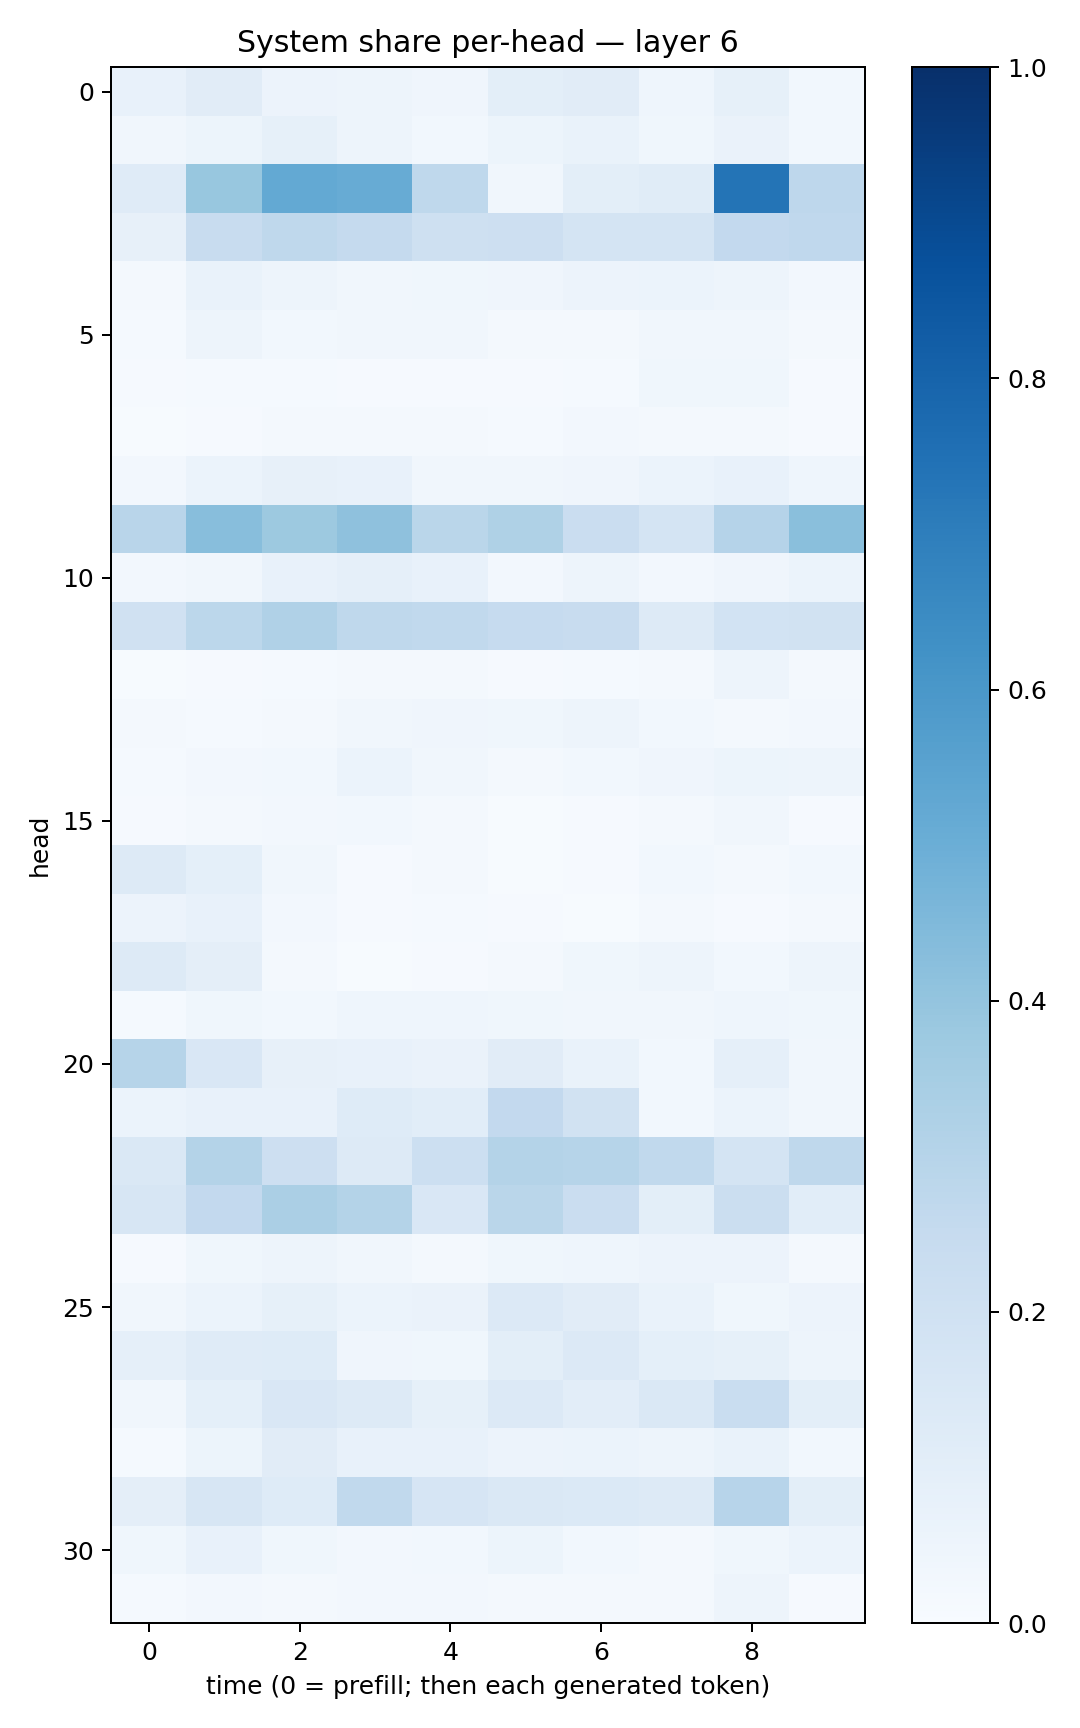

The table this chart was drawn from, first rows:
0.0732231, 0.111032456, 0.057034817, 0.04744465, 0.03911375, 0.09876927, 0.11280408, 0.044655606, 0.08280583, 0.030707086
0.03167, 0.05141, 0.08303, 0.05066, 0.03015, 0.05389, 0.06675, 0.03683, 0.06428, 0.03123
0.1185, 0.3874, 0.5234, 0.5094, 0.2729, 0.03247, 0.0999, 0.1162, 0.7381, 0.2745
0.07998, 0.2415, 0.2711, 0.251, 0.2086, 0.2118, 0.1795, 0.1794, 0.2614, 0.2673
0.02124, 0.06793, 0.04744, 0.03472, 0.03522, 0.04222, 0.05733, 0.0615, 0.05052, 0.02558
0.01342, 0.04724, 0.02838, 0.03199, 0.03227, 0.01608, 0.02147, 0.03319, 0.0346, 0.01757
0.01135, 0.01427, 0.01213, 0.01, 0.009057, 0.009479, 0.01534, 0.036, 0.03852, 0.007926
0.0061, 0.01072, 0.0169, 0.01893, 0.02059, 0.0143, 0.02551, 0.01965, 0.02021, 0.009524
0.0258, 0.06061, 0.07931, 0.07151, 0.03479, 0.03293, 0.04172, 0.05998, 0.07684, 0.04499
0.2905, 0.427, 0.3765, 0.4109, 0.2859, 0.3204, 0.2299, 0.1791, 0.3026, 0.4231
0.02392, 0.03461, 0.07168, 0.08947, 0.07633, 0.02463, 0.0487, 0.02536, 0.04042, 0.06025
0.1982, 0.28, 0.3177, 0.2726, 0.263, 0.2471, 0.2362, 0.1261, 0.1843, 0.1948
0.005952, 0.00953, 0.01298, 0.01682, 0.01685, 0.01032, 0.01345, 0.01657, 0.0488, 0.01644
0.01722, 0.01273, 0.02168, 0.03314, 0.04107, 0.03689, 0.04736, 0.02788, 0.02027, 0.02659
0.01415, 0.02441, 0.0288, 0.06146, 0.03184, 0.02047, 0.0275, 0.0393, 0.05315, 0.05023
0.007886, 0.01588, 0.02451, 0.02829, 0.02096, 0.007537, 0.008763, 0.01947, 0.0346, 0.01095
0.1254, 0.09179, 0.03197, 0.01084, 0.01864, 0.00743, 0.009274, 0.02855, 0.02156, 0.03095
0.05697, 0.07041, 0.02561, 0.01103, 0.01359, 0.01037, 0.007481, 0.01893, 0.0101, 0.01956
0.1322, 0.09663, 0.02258, 0.006967, 0.01065, 0.01738, 0.03551, 0.04904, 0.02822, 0.04898
0.01418, 0.03611, 0.03091, 0.04509, 0.04373, 0.03837, 0.03158, 0.03337, 0.04642, 0.0384
0.2973, 0.1487, 0.08016, 0.07708, 0.06522, 0.1101, 0.06861, 0.03014, 0.08619, 0.03204
0.05974, 0.07795, 0.07241, 0.1226, 0.1064, 0.261, 0.1901, 0.03037, 0.05911, 0.03313
0.1482, 0.3067, 0.2147, 0.1276, 0.2169, 0.3063, 0.2993, 0.265, 0.1779, 0.2707
0.1632, 0.2579, 0.3359, 0.308, 0.1492, 0.2864, 0.2292, 0.09946, 0.2218, 0.1066
0.01154, 0.03558, 0.04724, 0.03274, 0.02084, 0.03594, 0.04649, 0.05602, 0.05487, 0.0172
0.03209, 0.06023, 0.08539, 0.06206, 0.06397, 0.1351, 0.113, 0.0701, 0.03882, 0.05813
0.08783, 0.1193, 0.1246, 0.04278, 0.03853, 0.09923, 0.133, 0.09304, 0.08567, 0.04772
0.03399, 0.0912, 0.1516, 0.1264, 0.08471, 0.135, 0.1053, 0.1444, 0.232, 0.09795
0.01393, 0.05139, 0.1121, 0.07654, 0.07061, 0.05688, 0.0589, 0.04948, 0.06836, 0.0289
0.09725, 0.1582, 0.124, 0.2621, 0.1645, 0.1423, 0.1373, 0.131, 0.2947, 0.1014
0.03895, 0.0777, 0.03841, 0.02675, 0.03115, 0.0532, 0.03049, 0.01975, 0.03562, 0.05963
0.01279, 0.02379, 0.02283, 0.02611, 0.02663, 0.01826, 0.0189, 0.01937, 0.05023, 0.01056
